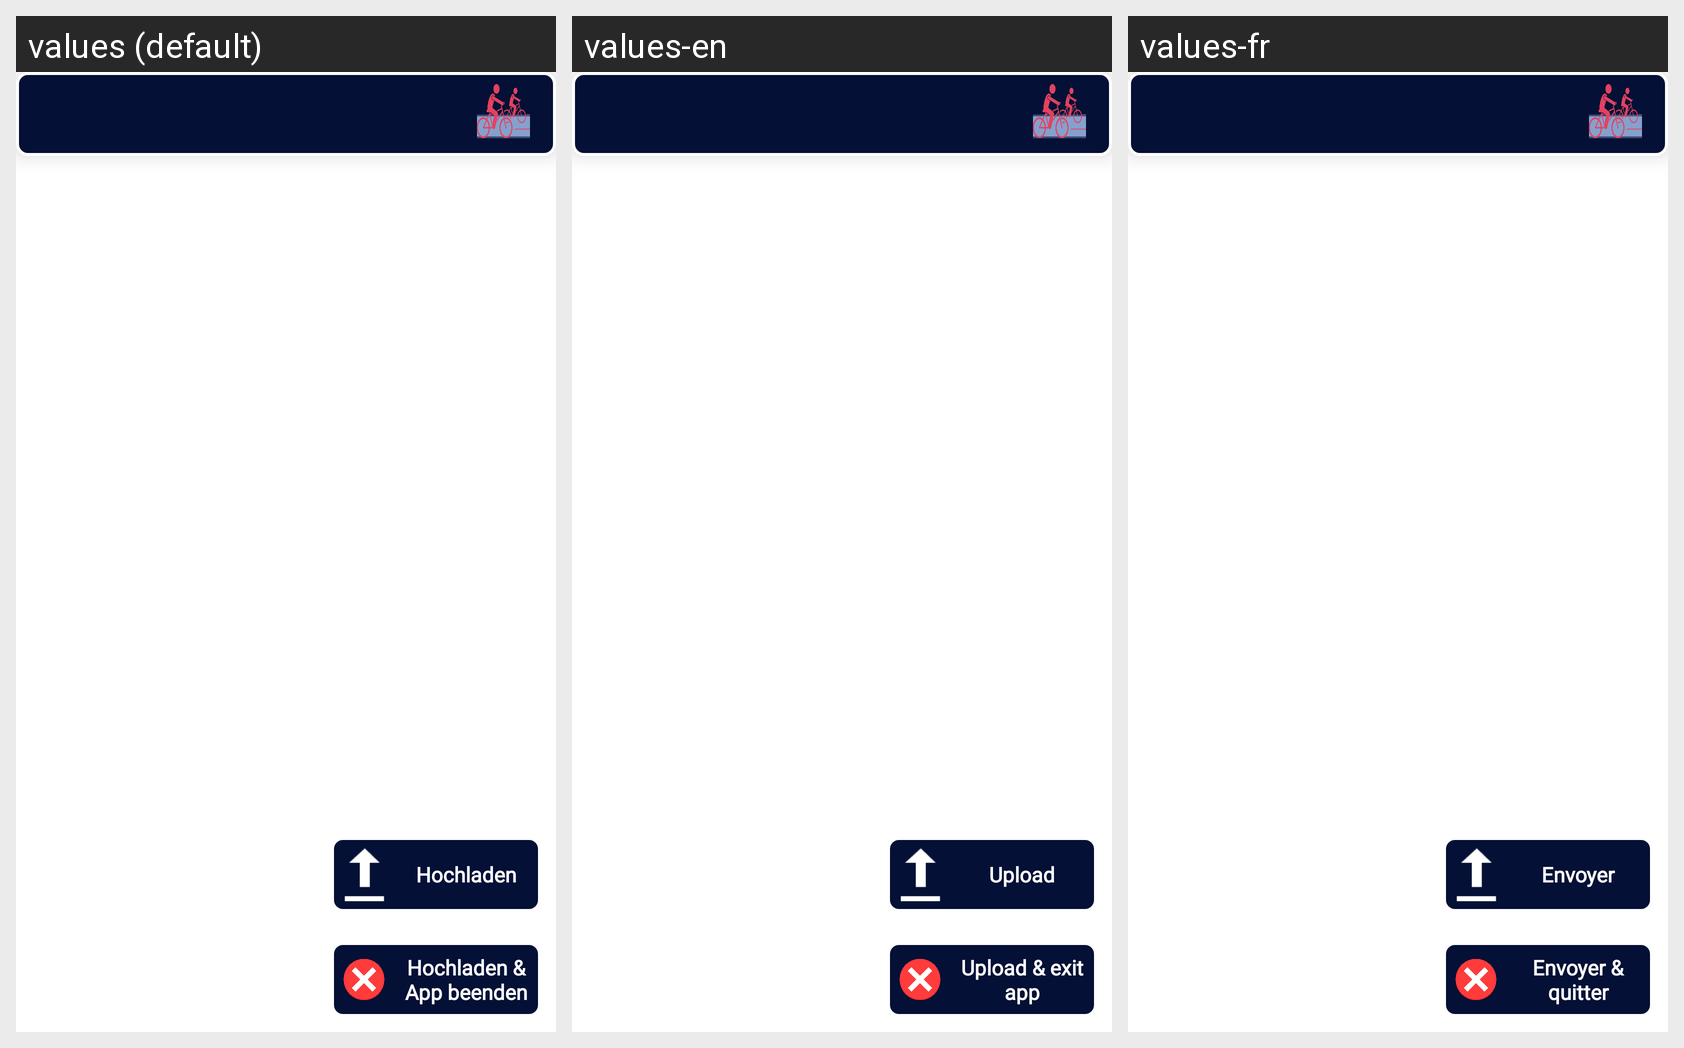

Translations of the strings shown on this Android screen, per locale in the grid:
Android screen res/layout/app_bar_history.xml rendered under 3 locales, left to right: values (default), values-en, values-fr. Device: Nexus 5 (rendered at 1080×1920; each locale shown at half size, 540×960, under a caption strip naming it); theme AppTheme.
Strings drawn on this screen, with the default value and each locale's value (text and hints the layout hard-codes, and strings that could not be matched under every locale, appear in the picture but are not listed):

justUpload
  values: Hochladen
  values-en: Upload
  values-fr: Envoyer

uploadAndExit
  values: Hochladen & App beenden
  values-en: Upload & exit app
  values-fr: Envoyer & quitter
